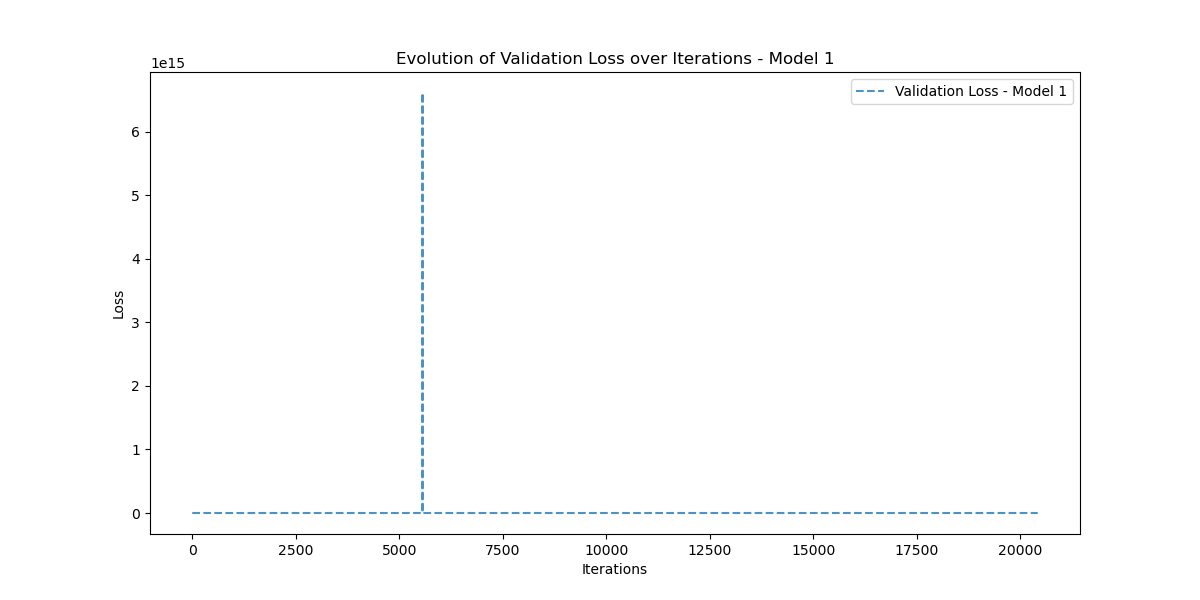

Source data for this figure (header and first rows):
Iteration, Validation_Loss
0, 53846570000
1, 508994180
2, 31142715000
3, 13491533000
4, 6892193000
5, 2014177200
6, 2869878500
7, 2155399200
8, 63101020
9, 46910188
10, 500116960
11, 394242000
12, 246112600
13, 39103228
14, 30203296
15, 55707150
16, 46561412
17, 63584270
18, 40751264
19, 47881708
20, 32267384
21, 38286144
22, 29810156
23, 35005776
24, 29382394
25, 34432730
26, 29441512
27, 34970344
28, 29737756
29, 35997730
30, 30203096
31, 37143636
32, 30705014
33, 38015584
34, 31013048
35, 38158860
36, 30872420
37, 37214960
38, 30209158
39, 35221420
40, 29326660
41, 32767120
42, 28790188
43, 30699836
44, 28913800
45, 29506070
46, 29384672
47, 29050298
48, 29625978
49, 28977854
50, 29477514
51, 29089340
52, 29217166
53, 29224240
54, 29076704
55, 29226556
56, 29071436
57, 29124496
58, 29105526
59, 29045216
... 20,365 more rows
